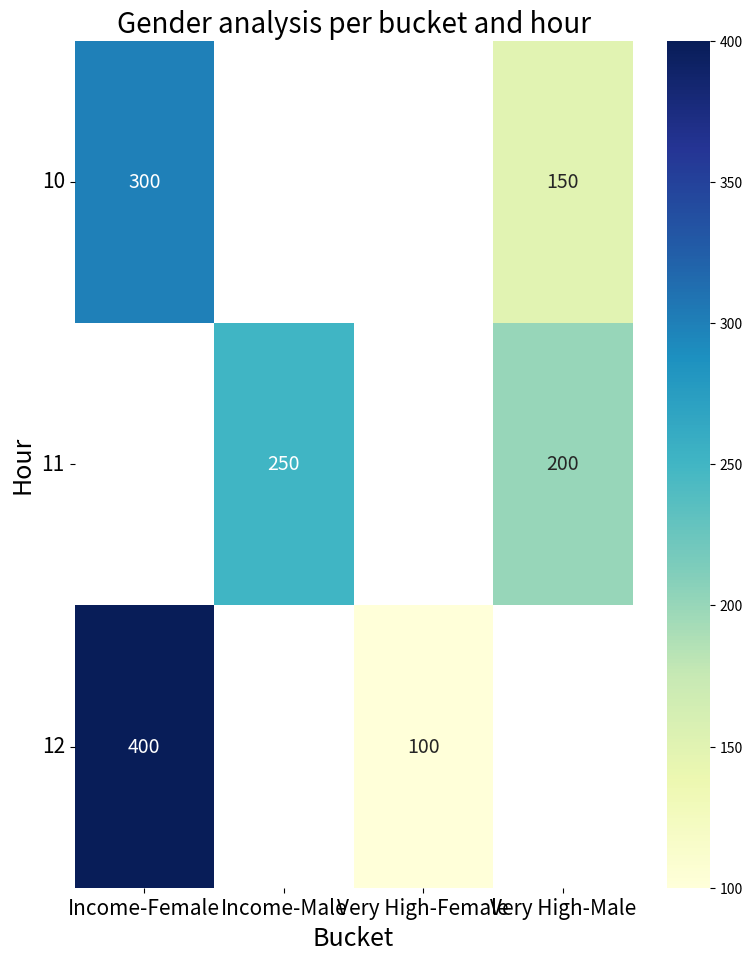

Reproduce this figure in Python.
import pandas as pd
import seaborn as sns
import matplotlib.pyplot as plt


def plot_pivot_table(pivot_table):
    plt.figure(figsize=(9, 11))
    sns.heatmap(
        pivot_table,
        cmap="YlGnBu",
        annot=True,
        fmt=".3g",
        annot_kws={"size": 14},
    )
    plt.xticks(fontsize=15)
    plt.yticks(rotation=0, fontsize=15)
    plt.xlabel("Bucket", fontsize=18)
    plt.ylabel("Hour", fontsize=18)
    plt.title("Gender analysis per bucket and hour", fontsize=20)
    plt.show()


data = {
    "Hour": [10, 11, 12, 10, 11, 12],
    "Bucket": ["Very High", "Very High", "Very High", "Income", "Income", "Income"],
    "Gender": ["Male", "Male", "Female", "Female", "Male", "Female"],
    "Value": [150, 200, 100, 300, 250, 400],
}
df = pd.DataFrame(data)
pivot_table = df.pivot_table(
    index="Hour", columns=["Bucket", "Gender"], values="Value", aggfunc="sum"
)

plot_pivot_table(pivot_table)

"""График подтверждает оба утверждения
   мужчины тратят больше в категории высоких трат,
   а женщины получают больше доходов."""
